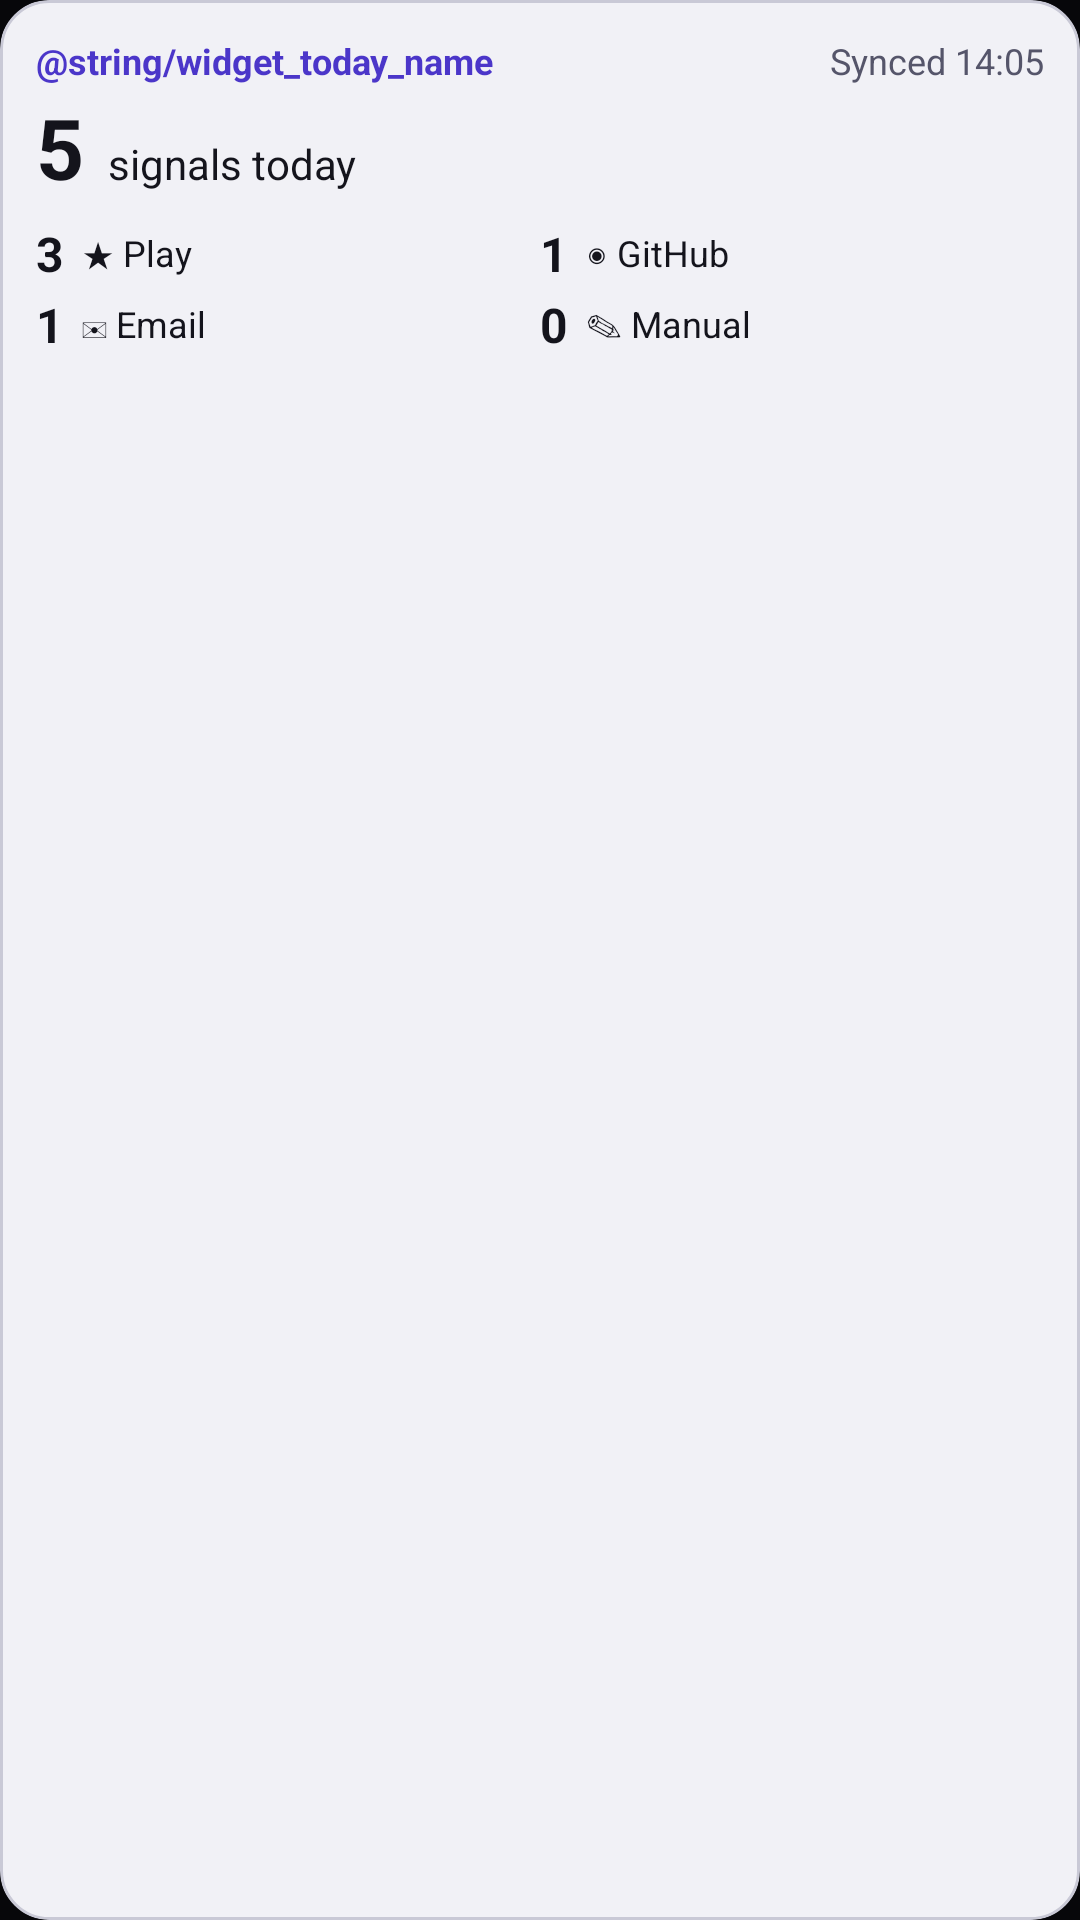

Android layout source for this screen:
<!-- AndroidManifest.xml: application theme Theme.CsApp -->
<!-- res/layout/widget_preview_today.xml -->
<?xml version="1.0" encoding="utf-8"?>
<LinearLayout xmlns:android="http://schemas.android.com/apk/res/android"
    xmlns:tools="http://schemas.android.com/tools"
    android:id="@android:id/background"
    android:layout_width="match_parent"
    android:layout_height="match_parent"
    android:orientation="vertical"
    android:background="@drawable/widget_bg"
    android:clipToOutline="true"
    android:padding="@dimen/widget_padding"
    tools:ignore="UnusedAttribute">

    <LinearLayout
        android:layout_width="match_parent"
        android:layout_height="wrap_content"
        android:orientation="horizontal"
        android:gravity="center_vertical">
        <TextView
            android:id="@+id/w_title"
            android:layout_width="0dp"
            android:layout_height="wrap_content"
            android:layout_weight="1"
            android:textSize="12sp"
            android:textColor="@color/widget_accent"
            android:textStyle="bold"
            android:maxLines="1"
            android:ellipsize="end"
            android:textAlignment="viewStart"
            android:text="@string/widget_today_name" />
        <TextView
            android:id="@+id/w_asof"
            android:layout_width="wrap_content"
            android:layout_height="wrap_content"
            android:layout_marginStart="8dp"
            android:textSize="12sp"
            android:textColor="@color/widget_muted"
            android:maxLines="1"
            android:ellipsize="end"
            android:textAlignment="viewStart"
            android:text="Synced 14:05"
            tools:ignore="HardcodedText" />
    </LinearLayout>
    <LinearLayout
        android:layout_width="match_parent"
        android:layout_height="wrap_content"
        android:orientation="horizontal"
        android:layout_marginTop="2dp"
        android:baselineAligned="true">
        <TextView
            android:id="@+id/w_value"
            android:layout_width="wrap_content"
            android:layout_height="wrap_content"
            android:textSize="28sp"
            android:textColor="@color/widget_text"
            android:textStyle="bold"
            android:maxLines="1"
            android:ellipsize="end"
            android:textAlignment="viewStart"
            android:text="5"
            tools:ignore="HardcodedText" />
        <TextView
            android:id="@+id/w_label"
            android:layout_width="0dp"
            android:layout_height="wrap_content"
            android:layout_weight="1"
            android:layout_marginStart="8dp"
            android:textSize="14sp"
            android:textColor="@color/widget_text"
            android:maxLines="2"
            android:ellipsize="end"
            android:textAlignment="viewStart"
            android:text="signals today"
            tools:ignore="HardcodedText" />
    </LinearLayout>
    <LinearLayout
        android:id="@+id/w_cells"
        android:layout_width="match_parent"
        android:layout_height="wrap_content"
        android:orientation="vertical"
        android:layout_marginTop="6dp">
        <LinearLayout
            android:layout_width="match_parent"
            android:layout_height="wrap_content"
            android:orientation="horizontal"
            android:baselineAligned="false">
            <LinearLayout
                android:id="@+id/w_cell_1"
                android:layout_width="0dp"
                android:layout_height="wrap_content"
                android:layout_weight="1"
                android:orientation="horizontal"
                android:gravity="center_vertical"
                android:baselineAligned="true">
                <TextView
                    android:id="@+id/w_cell_1_value"
                    android:layout_width="wrap_content"
                    android:layout_height="wrap_content"
                    android:textSize="16sp"
                    android:textColor="@color/widget_text"
                    android:textStyle="bold"
                    android:maxLines="1"
                    android:ellipsize="end"
                    android:textAlignment="viewStart"
                    android:text="3"
                    tools:ignore="HardcodedText" />
                <TextView
                    android:id="@+id/w_cell_1_label"
                    android:layout_width="wrap_content"
                    android:layout_height="wrap_content"
                    android:layout_marginStart="6dp"
                    android:textSize="12sp"
                    android:textColor="@color/widget_text"
                    android:maxLines="1"
                    android:ellipsize="end"
                    android:textAlignment="viewStart"
                    android:text="★ Play"
                    tools:ignore="HardcodedText" />
            </LinearLayout>
            <LinearLayout
                android:id="@+id/w_cell_2"
                android:layout_width="0dp"
                android:layout_height="wrap_content"
                android:layout_weight="1"
                android:orientation="horizontal"
                android:gravity="center_vertical"
                android:baselineAligned="true">
                <TextView
                    android:id="@+id/w_cell_2_value"
                    android:layout_width="wrap_content"
                    android:layout_height="wrap_content"
                    android:textSize="16sp"
                    android:textColor="@color/widget_text"
                    android:textStyle="bold"
                    android:maxLines="1"
                    android:ellipsize="end"
                    android:textAlignment="viewStart"
                    android:text="1"
                    tools:ignore="HardcodedText" />
                <TextView
                    android:id="@+id/w_cell_2_label"
                    android:layout_width="wrap_content"
                    android:layout_height="wrap_content"
                    android:layout_marginStart="6dp"
                    android:textSize="12sp"
                    android:textColor="@color/widget_text"
                    android:maxLines="1"
                    android:ellipsize="end"
                    android:textAlignment="viewStart"
                    android:text="◉ GitHub"
                    tools:ignore="HardcodedText" />
            </LinearLayout>
        </LinearLayout>
        <LinearLayout
            android:layout_width="match_parent"
            android:layout_height="wrap_content"
            android:orientation="horizontal"
            android:baselineAligned="false"
            android:layout_marginTop="2dp">
            <LinearLayout
                android:id="@+id/w_cell_3"
                android:layout_width="0dp"
                android:layout_height="wrap_content"
                android:layout_weight="1"
                android:orientation="horizontal"
                android:gravity="center_vertical"
                android:baselineAligned="true">
                <TextView
                    android:id="@+id/w_cell_3_value"
                    android:layout_width="wrap_content"
                    android:layout_height="wrap_content"
                    android:textSize="16sp"
                    android:textColor="@color/widget_text"
                    android:textStyle="bold"
                    android:maxLines="1"
                    android:ellipsize="end"
                    android:textAlignment="viewStart"
                    android:text="1"
                    tools:ignore="HardcodedText" />
                <TextView
                    android:id="@+id/w_cell_3_label"
                    android:layout_width="wrap_content"
                    android:layout_height="wrap_content"
                    android:layout_marginStart="6dp"
                    android:textSize="12sp"
                    android:textColor="@color/widget_text"
                    android:maxLines="1"
                    android:ellipsize="end"
                    android:textAlignment="viewStart"
                    android:text="✉ Email"
                    tools:ignore="HardcodedText" />
            </LinearLayout>
            <LinearLayout
                android:id="@+id/w_cell_4"
                android:layout_width="0dp"
                android:layout_height="wrap_content"
                android:layout_weight="1"
                android:orientation="horizontal"
                android:gravity="center_vertical"
                android:baselineAligned="true">
                <TextView
                    android:id="@+id/w_cell_4_value"
                    android:layout_width="wrap_content"
                    android:layout_height="wrap_content"
                    android:textSize="16sp"
                    android:textColor="@color/widget_text"
                    android:textStyle="bold"
                    android:maxLines="1"
                    android:ellipsize="end"
                    android:textAlignment="viewStart"
                    android:text="0"
                    tools:ignore="HardcodedText" />
                <TextView
                    android:id="@+id/w_cell_4_label"
                    android:layout_width="wrap_content"
                    android:layout_height="wrap_content"
                    android:layout_marginStart="6dp"
                    android:textSize="12sp"
                    android:textColor="@color/widget_text"
                    android:maxLines="1"
                    android:ellipsize="end"
                    android:textAlignment="viewStart"
                    android:text="✎ Manual"
                    tools:ignore="HardcodedText" />
            </LinearLayout>
        </LinearLayout>
    </LinearLayout>
    <TextView
        android:id="@+id/w_empty"
        android:layout_width="match_parent"
        android:layout_height="wrap_content"
        android:layout_marginTop="6dp"
        android:textSize="14sp"
        android:textColor="@color/widget_muted"
        android:maxLines="2"
        android:ellipsize="end"
        android:textAlignment="viewStart"
        android:visibility="gone" />
</LinearLayout>
<!-- resources referenced by this layout -->
<resources>
  <color name="widget_accent">#FF4B36C9</color>
  <color name="widget_muted">#FF55556A</color>
  <color name="widget_text">#FF14141C</color>
  <dimen name="widget_padding">12dp</dimen>
  <!-- drawable widget_bg (drawable) -->
  <?xml version="1.0" encoding="utf-8"?>
  <shape xmlns:android="http://schemas.android.com/apk/res/android" android:shape="rectangle">
      <solid android:color="@color/widget_surface" />
      <stroke android:width="1dp" android:color="@color/widget_outline" />
      <corners android:radius="@dimen/widget_radius" />
  </shape>
  <style name="Theme.CsApp" parent="android:Theme.Material.NoActionBar">
          <item name="android:windowBackground">#07070A</item>
          <item name="android:statusBarColor">#07070A</item>
          <item name="android:navigationBarColor">#07070A</item>
      </style>
  <color name="widget_surface">#FFF1F1F6</color>
  <color name="widget_outline">#FFC9C9D6</color>
  <dimen name="widget_radius">16dp</dimen>
</resources>
